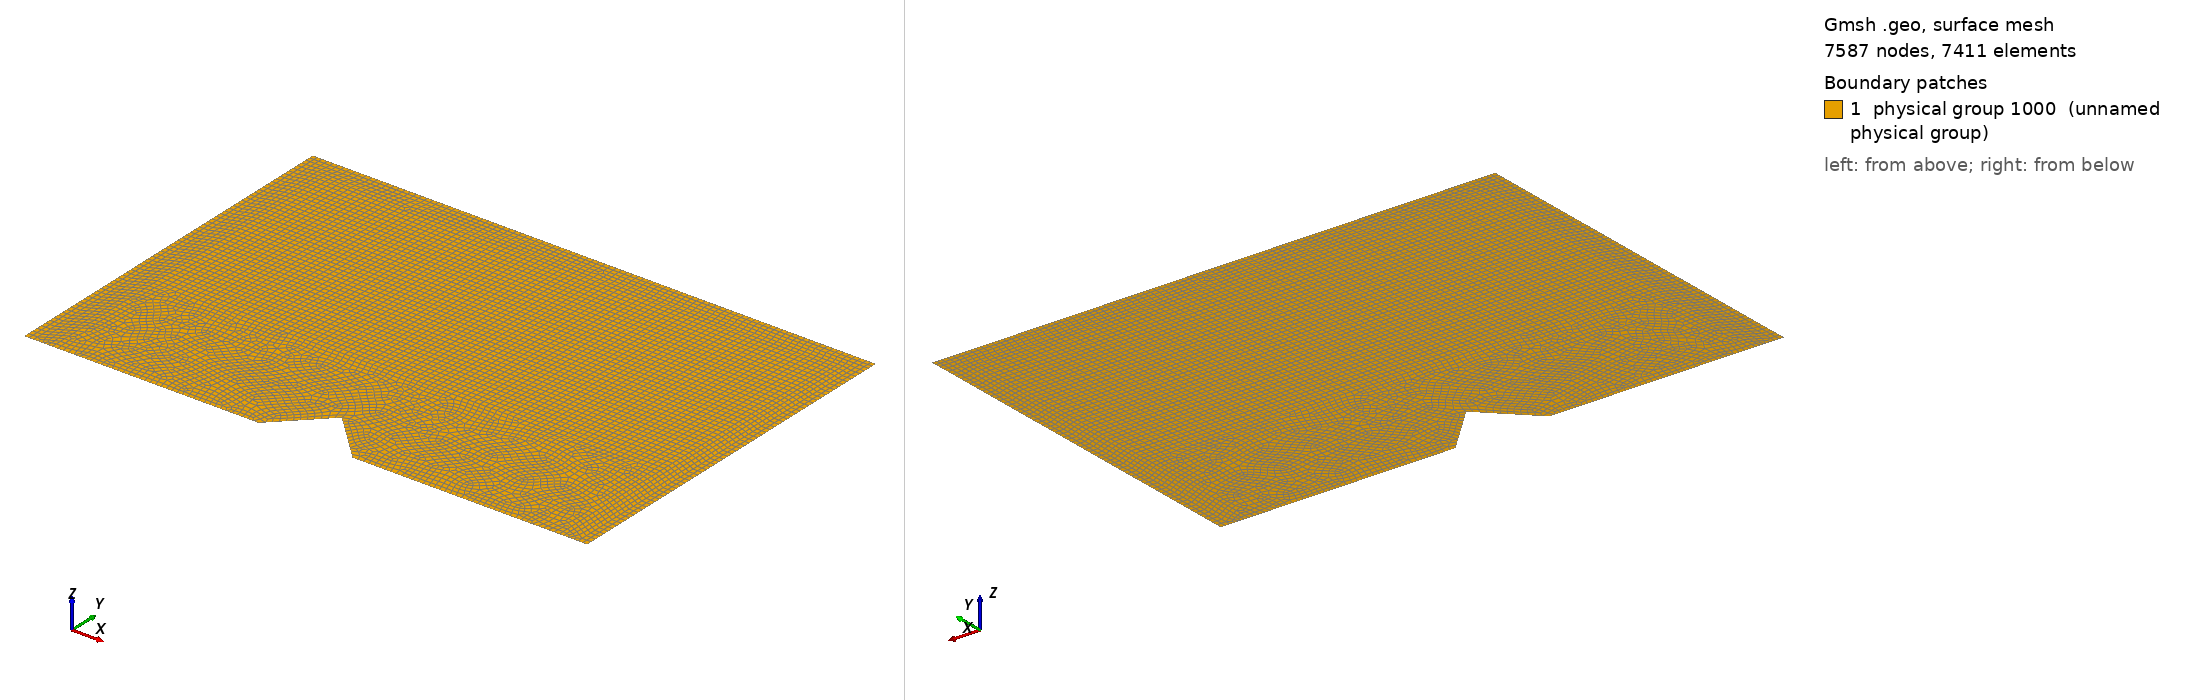

Gmsh geometry script, surface-meshed: 7587 nodes, 7411 surface elements. Boundary patches (legend numbers): 1 physical group 1000 (unnamed physical group). Left view from above one corner, right view from below the opposite corner. Legend entries are the model's physical surfaces. The drawing asked Gmsh for element sizes between 1% and 20% of the model's largest extent; the script's own settings can give other sizes.

=== Model_02.geo (drawn) ===
//Cuidado que todo lo tengo amplificado por 10.0
cl=0.2;
cl1=0.1;
l =60.0;
h =40.00;

l1=1.00;
l2=2.00;
l4=5.00;
l3=l/2-l1-l2-l4;

h1=l1;
h2=l2;
h4=14.0;
h3=h-h1-h2-h4;
h5=l4;

Point(1)  = {0       , 0    , 0, cl1};
Point(2)  = {l1      , 0    , 0, cl1};
Point(3)  = {l1+l2   , 0    , 0, cl };
Point(4)  = {l1+l2   , h4   , 0, cl };
Point(5)  = {l-l1-l2 , h4   , 0, cl };
Point(6)  = {l-l1-l2 , 0    , 0, cl };
Point(7)  = {l-l1    , 0    , 0, cl1};
Point(8)  = {l       , 0    , 0, cl1};
Point(9)  = {l       , h-h1 , 0, cl1};
Point(10) = {l       , h    , 0, cl1};
Point(11) = {l-l1    , h    , 0, cl1};
Point(12) = {l1      , h    , 0, cl1};
Point(13) = {0       , h    , 0, cl1};
Point(14) = {0       , h-h1 , 0, cl1};
Point(15) = {l-l1-l2 , h3+h4, 0, cl };
Point(16) = {l1+l2   , h3+h4, 0, cl };
Point(17) = {l-l1    , h-h1 , 0, cl1};
Point(18) = {l1      , h-h1 , 0, cl1};

Point(19) = {l/2-l4  , 0    , 0, cl };
Point(20) = {l/2     , h5   , 0, cl };
Point(21) = {l/2+l4  , 0    , 0, cl };

Line(1)  = {1 , 2 };
Line(2)  = {2 , 3 };
Line(3)  = {3 , 4 };
Line(4)  = {4 , 5 };
Line(5)  = {5 , 6 };
Line(6)  = {6 , 7 };
Line(7)  = {7 , 8 };
Line(8)  = {8 , 9 };
Line(9)  = {9 , 10};
Line(10) = {10, 11};
Line(11) = {11, 12};
Line(12) = {12, 13};
Line(13) = {13, 14};
Line(14) = {14, 1 };
Line(15) = {7 , 17};
Line(16) = {17, 18};
Line(17) = {18, 2 };
Line(18) = {5 , 15};
Line(19) = {15, 16};
Line(20) = {16, 4 };
Line(21) = {17, 9 };
Line(22) = {11, 17};
Line(23) = {14, 18};
Line(24) = {18, 12};

Line(25) = {3 , 19};
Line(26) = {19, 20};
Line(27) = {20, 21};
Line(28) = {21, 6 };


Line Loop(1) = {23, 24, 12, 13};
Plane Surface(1) = {1};
Transfinite Surface {1} Alternated;
Recombine Surface {1};

Line Loop(2) = {-16, -22, 11, -24};
Plane Surface(2) = {2};
Transfinite Surface {2} Alternated;
Recombine Surface {2};

Line Loop(3) = {21, 9, 10, 22};
Plane Surface(3) = {3};
Transfinite Surface {3} Alternated;
Recombine Surface {3};


Line Loop(4) = {1, -17, -23, 14};
Plane Surface(4) = {4};
Transfinite Surface {4} Alternated;
Recombine Surface {4};

Line Loop(5) = {2, 3, -20, -19, -18, 5, 6, 15, 16, 17};
Plane Surface(5) = {5};
//Transfinite Surface {5} Alternated;
Recombine Surface {5};

Line Loop(6) = {4, 18, 19, 20};
Plane Surface(6) = {6};
Transfinite Surface {6} Alternated;
Recombine Surface {6};

Line Loop(7) = {7, 8, -21, -15};
Plane Surface(7) = {7};
Transfinite Surface {7} Alternated;
Recombine Surface {7};

Line Loop(8) = {25, 26, 27, 28, -5, -4, -3};
Plane Surface(8) = {8};
//Transfinite Surface {8} Alternated;
Recombine Surface {8};


Physical Surface(1000) = {1, 2, 3, 4, 5, 6, 7, 8};
//Physical Surface(1000) = {4, 5};

//For horizontal lines
Physical Line(1) = {10, 11, 12};

//For vertical lines
Physical Line(2) = {8, 9, 13, 14};

Physical Line(3) = {1, 2, 25, 26, 27, 28, 6, 7};

//Mesh.SecondOrderIncomplete = 1;
